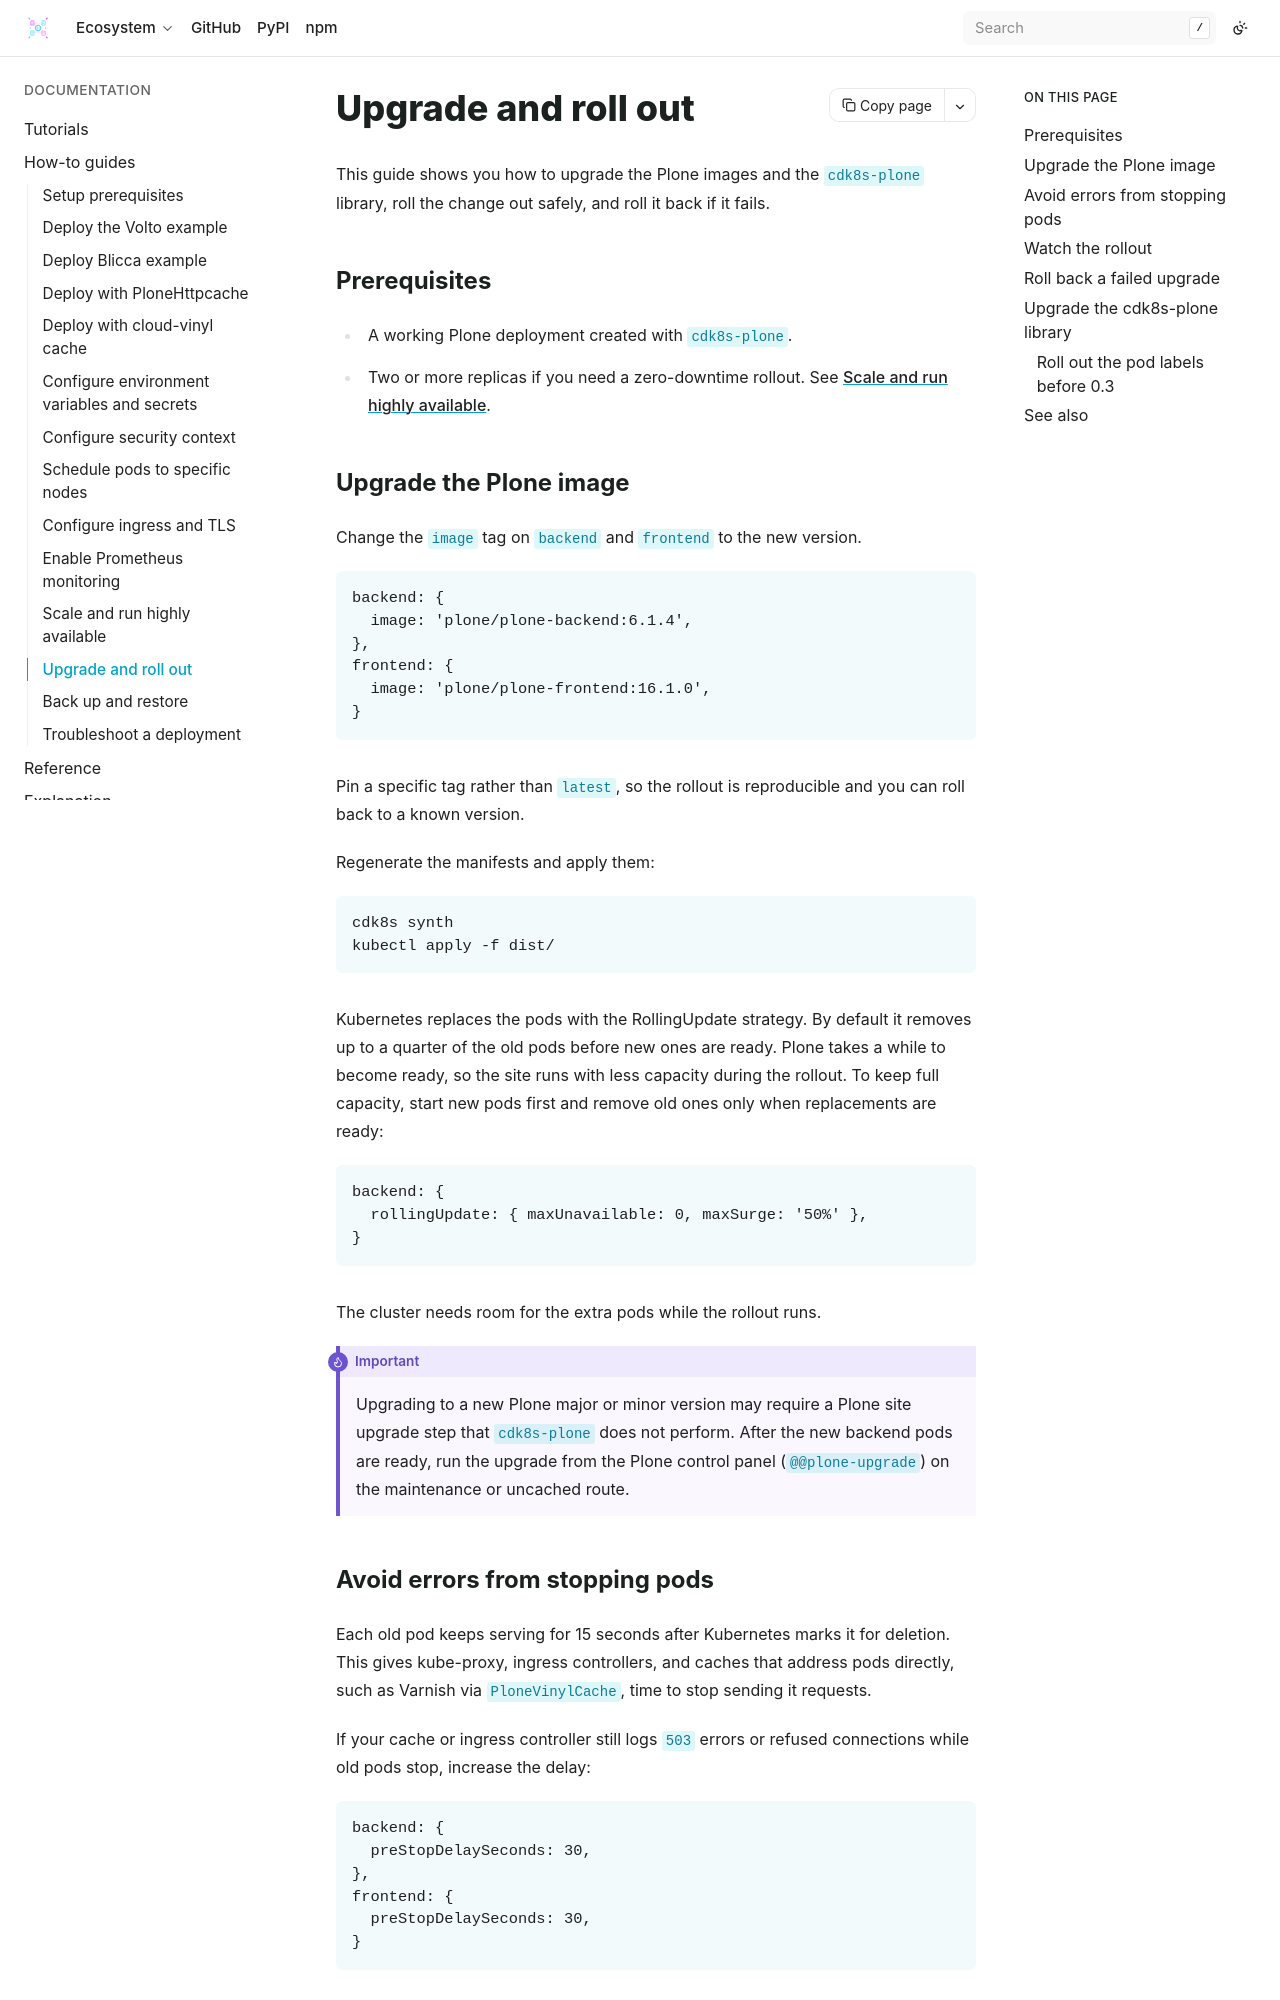

repository: bluedynamics/cdk8s-plone · page: how-to/upgrade-and-rollout.html · generator: sphinx

---
myst:
  html_meta:
    "description": "Upgrade the Plone image and the cdk8s-plone library, roll out changes safely, and roll back a failed update."
    "property=og:description": "Upgrade the Plone image and the cdk8s-plone library, roll out changes safely, and roll back a failed update."
    "property=og:title": "Upgrade and roll out"
    "keywords": "Plone, cdk8s, Kubernetes, upgrade, rollout, rolling update, rollback, migration"
---

# Upgrade and roll out

This guide shows you how to upgrade the Plone images and the `cdk8s-plone` library, roll the change out safely, and roll it back if it fails.

## Prerequisites

- A working Plone deployment created with `cdk8s-plone`.
- Two or more replicas if you need a zero-downtime rollout. See {doc}`/how-to/scale-and-high-availability`.

## Upgrade the Plone image

Change the `image` tag on `backend` and `frontend` to the new version.

```typescript
backend: {
  image: 'plone/plone-backend:6.1.4',
},
frontend: {
  image: 'plone/plone-frontend:16.1.0',
}
```

Pin a specific tag rather than `latest`, so the rollout is reproducible and you can roll back to a known version.

Regenerate the manifests and apply them:

```shell
cdk8s synth
kubectl apply -f dist/
```

Kubernetes replaces the pods with the RollingUpdate strategy.
By default it removes up to a quarter of the old pods before new ones are ready.
Plone takes a while to become ready, so the site runs with less capacity during the rollout.
To keep full capacity, start new pods first and remove old ones only when replacements are ready:

```typescript
backend: {
  rollingUpdate: { maxUnavailable: 0, maxSurge: '50%' },
}
```

The cluster needs room for the extra pods while the rollout runs.

```{important}
Upgrading to a new Plone major or minor version may require a Plone site upgrade step that `cdk8s-plone` does not perform.
After the new backend pods are ready, run the upgrade from the Plone control panel (`@@plone-upgrade`) on the maintenance or uncached route.
```
